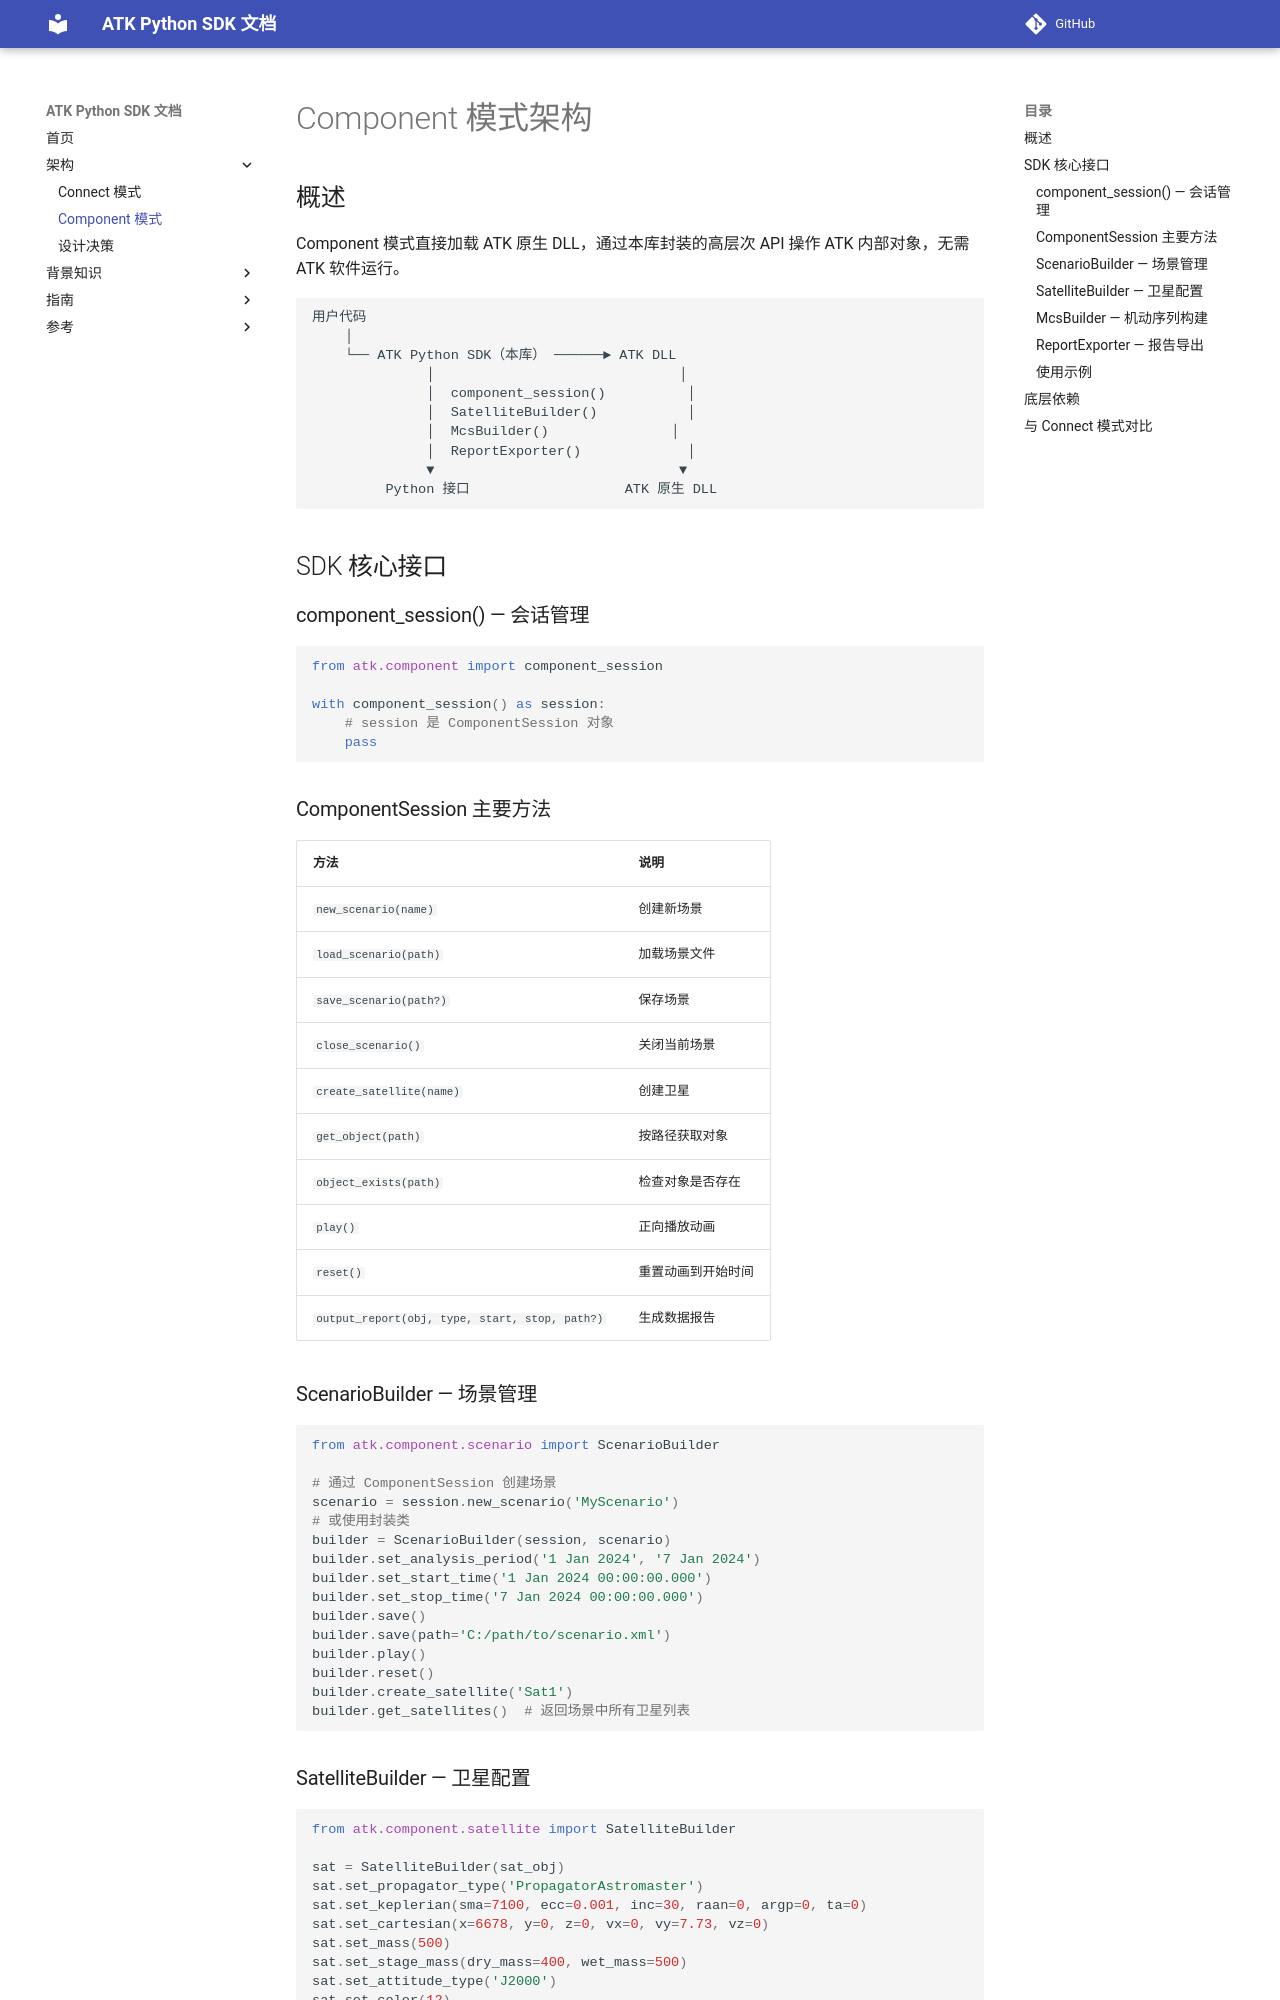

repository: cislunarspace/atk-python-sdk · page: architecture/component-mode/index.html · generator: mkdocs

# Component 模式架构

## 概述

Component 模式直接加载 ATK 原生 DLL，通过本库封装的高层次 API 操作 ATK 内部对象，无需 ATK 软件运行。

```
用户代码
    │
    └── ATK Python SDK（本库） ──────► ATK DLL
              │                              │
              │  component_session()          │
              │  SatelliteBuilder()           │
              │  McsBuilder()               │
              │  ReportExporter()             │
              ▼                              ▼
         Python 接口                   ATK 原生 DLL
```

## SDK 核心接口

### component_session() — 会话管理

```python
from atk.component import component_session

with component_session() as session:
    # session 是 ComponentSession 对象
    pass
```

### ComponentSession 主要方法

| 方法 | 说明 |
|------|------|
| `new_scenario(name)` | 创建新场景 |
| `load_scenario(path)` | 加载场景文件 |
| `save_scenario(path?)` | 保存场景 |
| `close_scenario()` | 关闭当前场景 |
| `create_satellite(name)` | 创建卫星 |
| `get_object(path)` | 按路径获取对象 |
| `object_exists(path)` | 检查对象是否存在 |
| `play()` | 正向播放动画 |
| `reset()` | 重置动画到开始时间 |
| `output_report(obj, type, start, stop, path?)` | 生成数据报告 |

### ScenarioBuilder — 场景管理

```python
from atk.component.scenario import ScenarioBuilder

# 通过 ComponentSession 创建场景
scenario = session.new_scenario('MyScenario')
# 或使用封装类
builder = ScenarioBuilder(session, scenario)
builder.set_analysis_period('1 Jan 2024', '7 Jan 2024')
builder.set_start_time('1 Jan 2024 00:00:00.000')
builder.set_stop_time('7 Jan 2024 00:00:00.000')
builder.save()
builder.save(path='C:/path/to/scenario.xml')
builder.play()
builder.reset()
builder.create_satellite('Sat1')
builder.get_satellites()  # 返回场景中所有卫星列表
```
